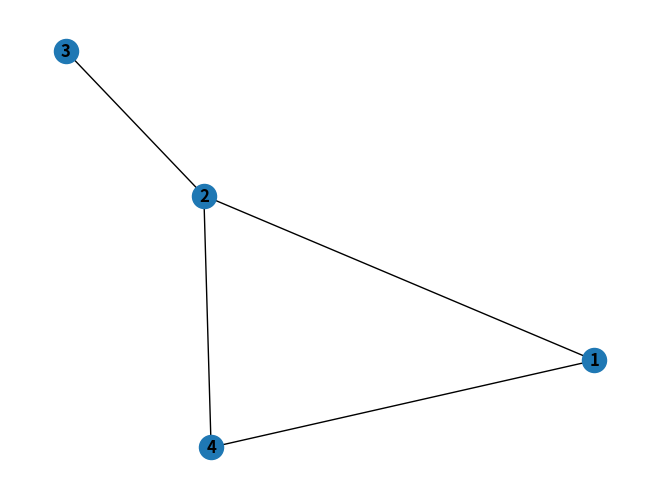

This chart was generated by the following Python code:

import networkx as nx

import matplotlib.pyplot  as plt

G=nx.Graph()

G.add_edge(1,2)
G.add_edge(2,3,weight=4)
G.add_edge(1,4)
G.add_edge(2,4)


# draw the graph using Matplotlib
nx.draw(G, with_labels=True, font_weight='bold')

# display the plot
plt.show()
